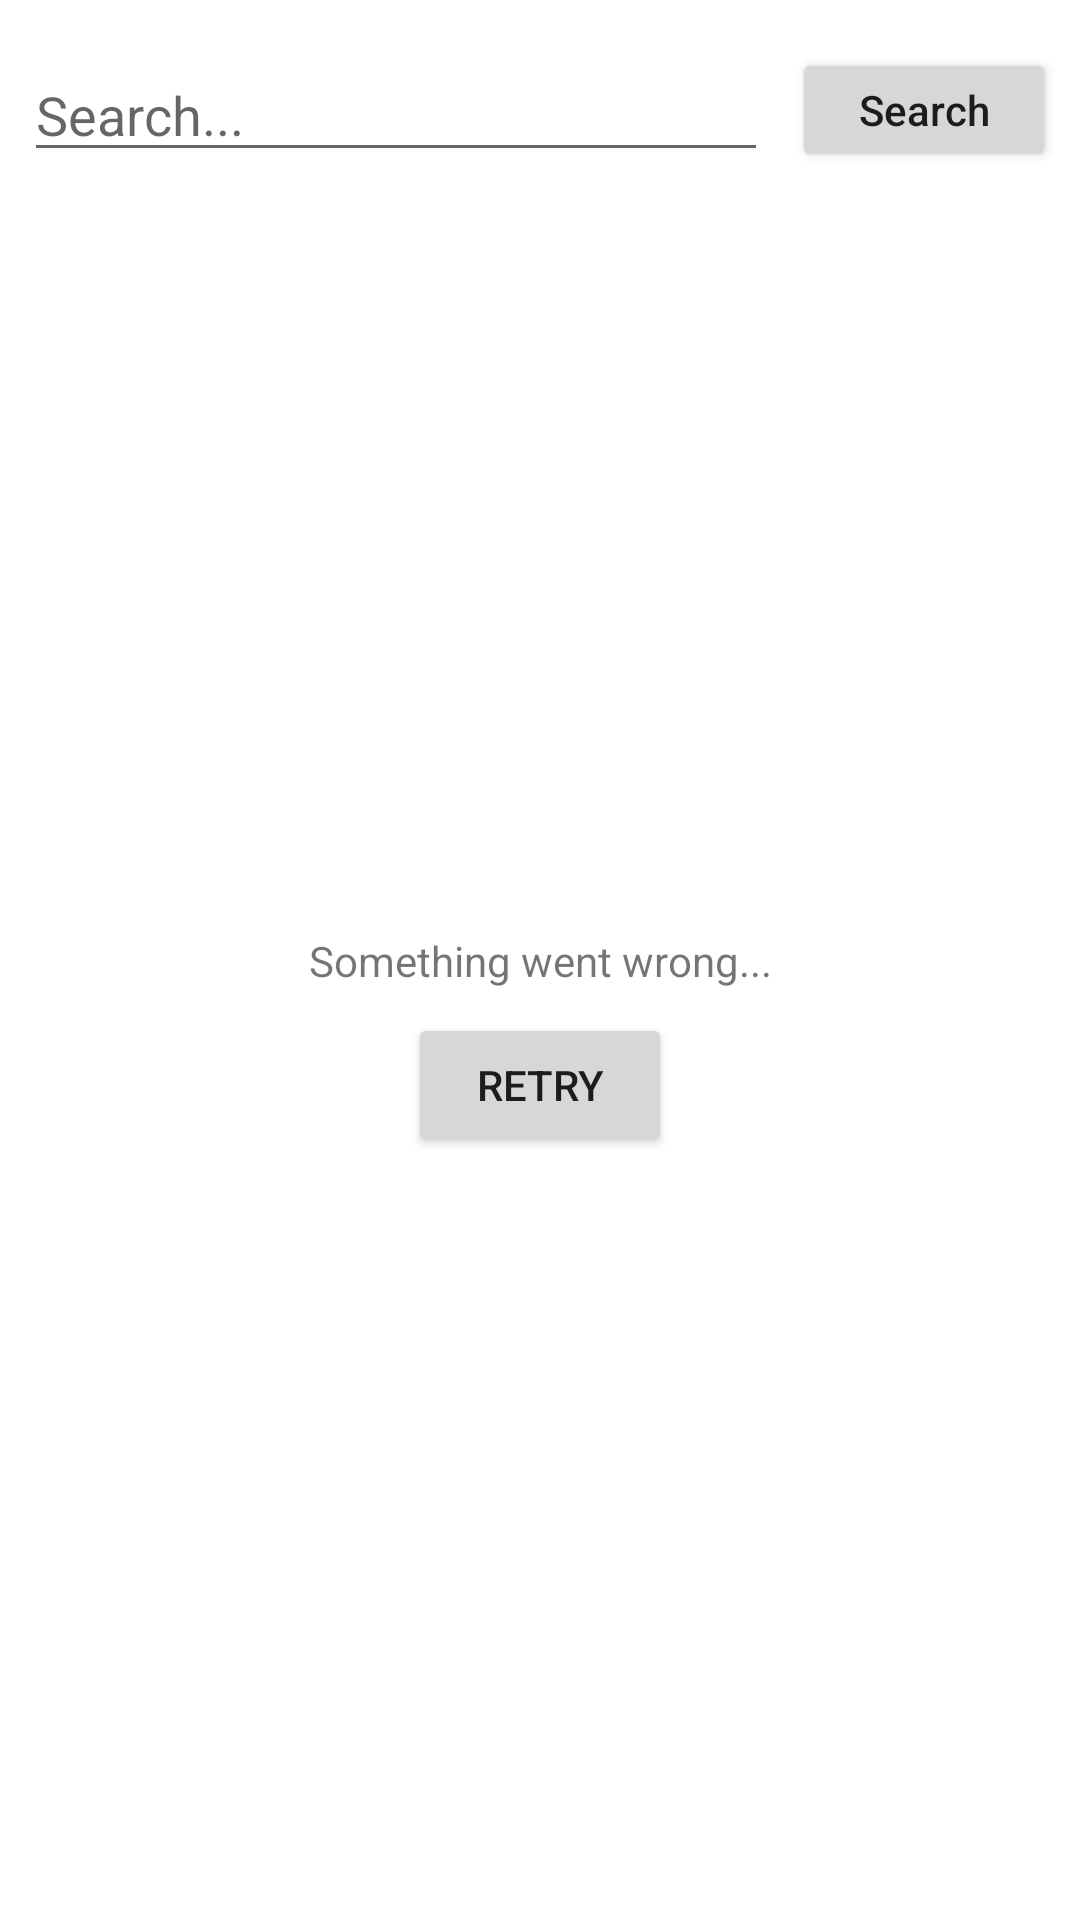

Layout XML and referenced resources for this Android screen:
<!-- AndroidManifest.xml: application theme Theme.GoRestApi -->
<!-- res/layout/activity_main.xml -->
<?xml version="1.0" encoding="utf-8"?>
<androidx.constraintlayout.widget.ConstraintLayout xmlns:android="http://schemas.android.com/apk/res/android"
    xmlns:app="http://schemas.android.com/apk/res-auto"
    xmlns:tools="http://schemas.android.com/tools"
    android:layout_width="match_parent"
    android:layout_height="match_parent"
    android:paddingVertical="16dp"
    tools:context=".activity.MainActivity">

    <EditText
        android:id="@+id/edit_query"
        android:layout_width="0dp"
        android:layout_height="wrap_content"
        android:layout_marginHorizontal="8dp"
        android:hint="Search..."
        android:textColor="@color/black"
        app:layout_constraintEnd_toStartOf="@+id/search_btn"
        app:layout_constraintStart_toStartOf="parent"
        app:layout_constraintTop_toTopOf="parent" />

    <Button
        android:id="@+id/search_btn"
        android:layout_width="wrap_content"
        android:layout_height="0dp"
        android:layout_marginHorizontal="8dp"
        android:text="Search"
        android:textAllCaps="false"
        app:layout_constraintBottom_toBottomOf="@id/edit_query"
        app:layout_constraintEnd_toEndOf="parent"
        app:layout_constraintTop_toTopOf="@id/edit_query" />

    <TextView
        android:id="@+id/error_tv"
        android:layout_width="wrap_content"
        android:layout_height="wrap_content"
        android:text="Something went wrong..."
        app:layout_constraintBottom_toBottomOf="parent"
        app:layout_constraintEnd_toEndOf="parent"
        app:layout_constraintStart_toStartOf="parent"
        app:layout_constraintTop_toTopOf="parent" />

    <Button
        android:id="@+id/retry_btn"
        android:layout_width="wrap_content"
        android:layout_height="wrap_content"
        android:layout_marginTop="8dp"
        android:text="Retry"
        app:layout_constraintEnd_toEndOf="@id/error_tv"
        app:layout_constraintStart_toStartOf="@id/error_tv"
        app:layout_constraintTop_toBottomOf="@id/error_tv" />


    <androidx.recyclerview.widget.RecyclerView
        android:id="@+id/rvUsers"
        android:layout_width="0dp"
        android:layout_height="0dp"
        app:layoutManager="androidx.recyclerview.widget.LinearLayoutManager"
        app:layout_constraintBottom_toBottomOf="parent"
        app:layout_constraintEnd_toEndOf="@id/search_btn"
        app:layout_constraintStart_toStartOf="@id/edit_query"
        app:layout_constraintTop_toBottomOf="@id/edit_query"
        tools:listitem="@layout/item_list" />
</androidx.constraintlayout.widget.ConstraintLayout>
<!-- res/layout/item_list.xml (included above) -->
<?xml version="1.0" encoding="utf-8"?>
<LinearLayout xmlns:android="http://schemas.android.com/apk/res/android"
    android:layout_width="match_parent"
    android:layout_height="wrap_content"
    android:layout_marginVertical="4dp"
    android:orientation="vertical"
    android:paddingVertical="8dp">

    <TextView
        android:id="@+id/username"
        android:layout_width="match_parent"
        android:layout_height="wrap_content"
        android:textColor="@color/black"
        android:textSize="18sp" />

    <TextView
        android:id="@+id/user_email"
        android:layout_width="match_parent"
        android:layout_height="wrap_content"
        android:textColor="#A6A6A6" />

</LinearLayout>
<!-- resources referenced by this layout -->
<resources>
  <color name="black">#FF000000</color>
  <style name="Theme.GoRestApi" parent="Theme.MaterialComponents.DayNight.DarkActionBar">
          
          <item name="colorPrimary">@color/purple_500</item>
          <item name="colorPrimaryVariant">@color/purple_700</item>
          <item name="colorOnPrimary">@color/white</item>
          
          <item name="colorSecondary">@color/teal_200</item>
          <item name="colorSecondaryVariant">@color/teal_700</item>
          <item name="colorOnSecondary">@color/black</item>
          
          <item name="android:statusBarColor" tools:targetApi="l">?attr/colorPrimaryVariant</item>
          
      </style>
  <color name="purple_500">#03A9F4</color>
  <color name="purple_700">#0288D1</color>
  <color name="white">#FFFFFFFF</color>
  <color name="teal_200">#00BCD4</color>
  <color name="teal_700">#FF018786</color>
</resources>
